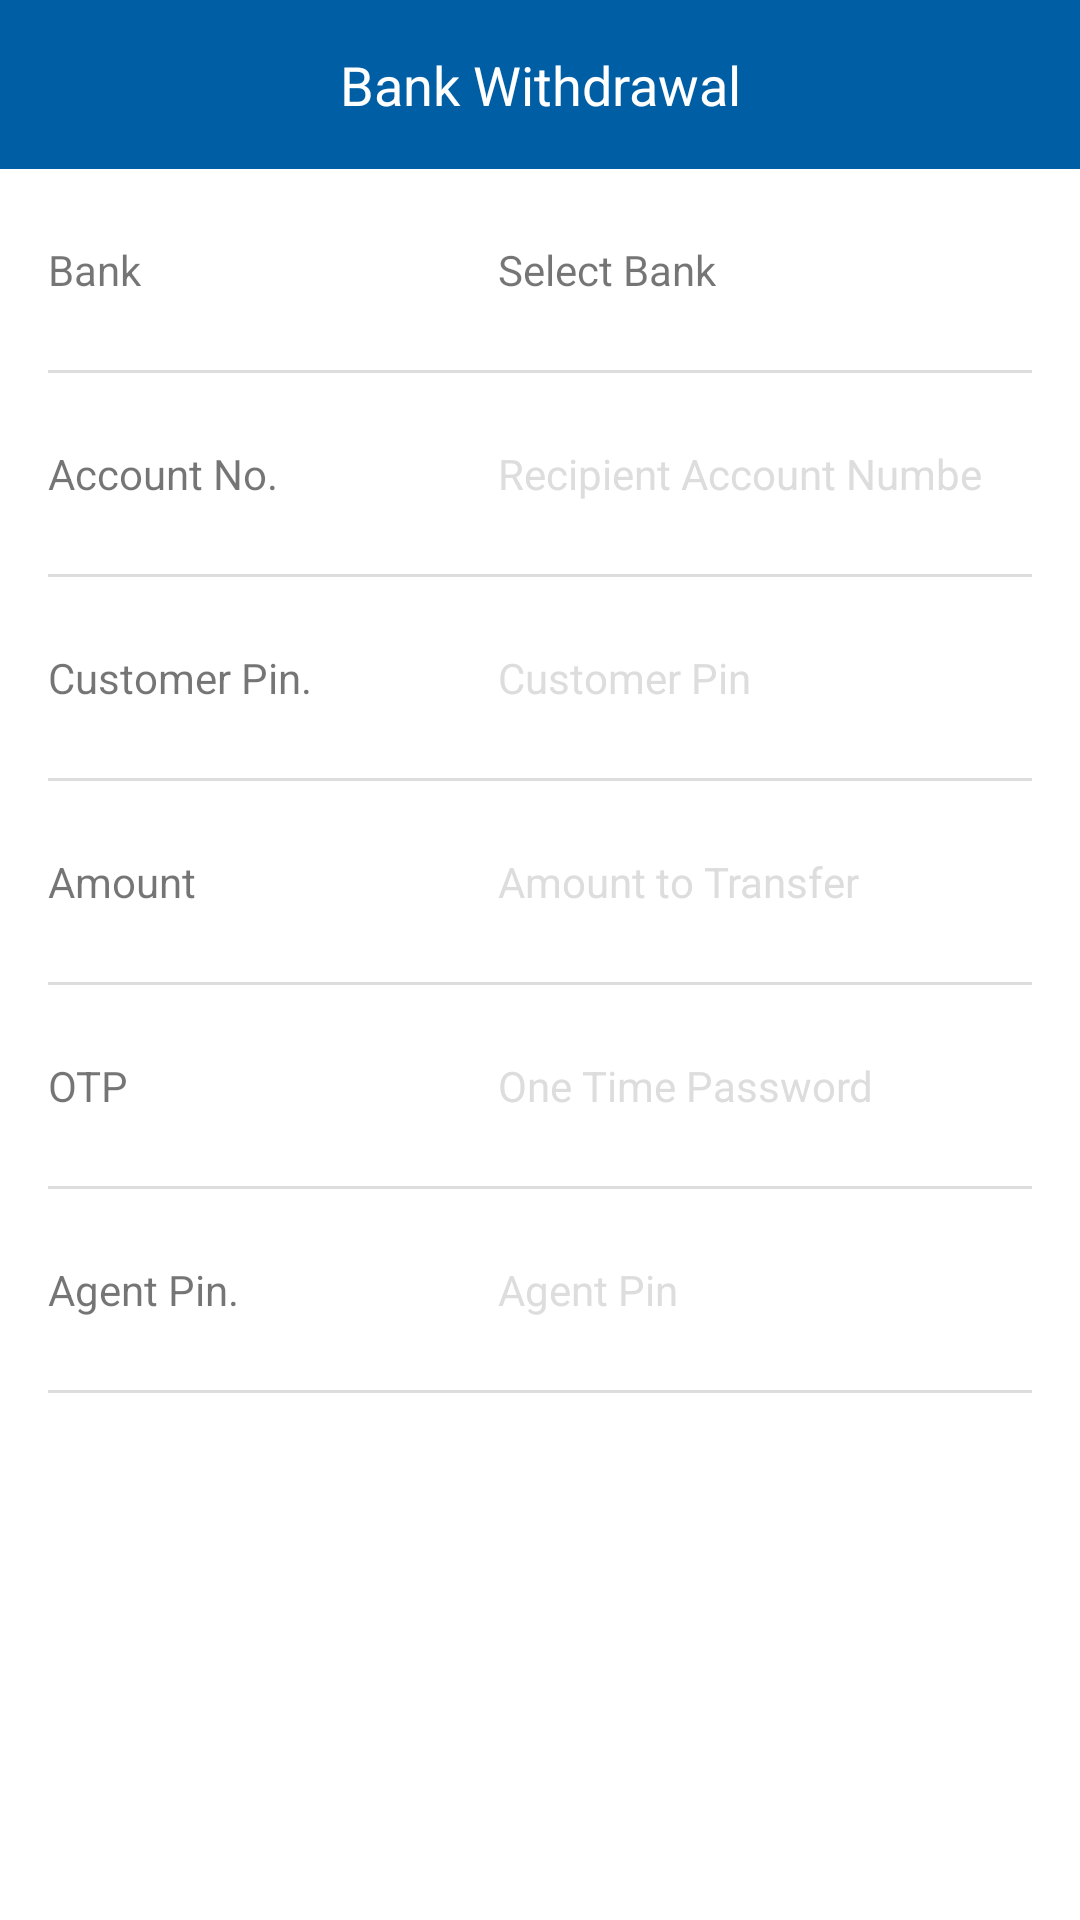

This screen was rendered from an Android layout file. Write that file and the resources it references.
<!-- AndroidManifest.xml: application theme AppThemeNoBar -->
<!-- res/layout/bank_withdrawal.xml -->
<?xml version="1.0" encoding="utf-8"?>
<LinearLayout xmlns:android="http://schemas.android.com/apk/res/android"
    android:layout_width="match_parent"
    android:layout_height="match_parent"
    android:background="#fff"
    android:clickable="true"
    android:orientation="vertical">

    <androidx.appcompat.widget.AppCompatTextView
        android:layout_width="match_parent"
        android:layout_height="wrap_content"
        android:background="@color/colorPrimary"
        android:gravity="center_horizontal"
        android:padding="16dp"
        android:text="Bank Withdrawal"
        android:textColor="@color/white"
        android:textSize="18dp" />


    <androidx.appcompat.widget.LinearLayoutCompat
        android:layout_width="match_parent"
        android:layout_height="wrap_content"
        android:background="#fff"
        android:orientation="horizontal"
        android:paddingBottom="8dp"
        android:paddingRight="16dp"
        android:paddingTop="8dp">

        <androidx.appcompat.widget.AppCompatTextView
            android:layout_width="150dp"
            android:layout_height="wrap_content"
            android:padding="16dp"
            android:text="Bank" />

        <androidx.appcompat.widget.AppCompatTextView
            android:id="@+id/bank_selector"
            android:layout_width="wrap_content"
            android:layout_height="wrap_content"
            android:layout_weight="1"
            android:clickable="true"
            android:padding="16dp"
            android:text="Select Bank" />

        <androidx.appcompat.widget.AppCompatImageView
            android:id="@+id/drp_down"
            android:layout_width="wrap_content"
            android:layout_height="wrap_content"
            android:layout_gravity="center_vertical"
            android:src="@drawable/ic_arrow_right_white_24dp"
            android:tint="@color/colorPrimary" />
    </androidx.appcompat.widget.LinearLayoutCompat>

    <View
        android:layout_width="match_parent"
        android:layout_height="1dp"
        android:layout_marginLeft="16dp"
        android:layout_marginRight="16dp"
        android:background="#ddd" />

    <androidx.appcompat.widget.LinearLayoutCompat
        android:layout_width="match_parent"
        android:layout_height="wrap_content"
        android:background="#fff"
        android:orientation="horizontal"
        android:paddingBottom="8dp"
        android:paddingRight="16dp"
        android:paddingTop="8dp">

        <androidx.appcompat.widget.AppCompatTextView
            android:layout_width="150dp"
            android:layout_height="wrap_content"
            android:padding="16dp"
            android:text="Account No." />

        <androidx.appcompat.widget.AppCompatEditText
            android:id="@+id/accountNumber"
            android:layout_width="match_parent"
            android:layout_height="wrap_content"
            android:background="#fff"
            android:hint="Recipient Account Number"
            android:inputType="number"
            android:maxLength="10"
            android:padding="16dp"
            android:textColorHint="#ddd"
            android:textSize="14dp" />


    </androidx.appcompat.widget.LinearLayoutCompat>

    <View
        android:layout_width="match_parent"
        android:layout_height="1dp"
        android:layout_marginLeft="16dp"
        android:layout_marginRight="16dp"
        android:background="#ddd" />

    <androidx.appcompat.widget.LinearLayoutCompat
        android:layout_width="match_parent"
        android:layout_height="wrap_content"
        android:background="#fff"
        android:orientation="horizontal"
        android:paddingBottom="8dp"
        android:paddingRight="16dp"
        android:paddingTop="8dp">

        <androidx.appcompat.widget.AppCompatTextView
            android:layout_width="150dp"
            android:layout_height="wrap_content"
            android:padding="16dp"
            android:text="Customer Pin." />

        <androidx.appcompat.widget.AppCompatEditText
            android:id="@+id/customerPin"
            android:layout_width="match_parent"
            android:layout_height="wrap_content"
            android:background="#fff"
            android:hint="Customer Pin"
            android:inputType="number"
            android:maxLength="10"
            android:padding="16dp"
            android:textColorHint="#ddd"
            android:textSize="14dp" />


    </androidx.appcompat.widget.LinearLayoutCompat>

    <View
        android:layout_width="match_parent"
        android:layout_height="1dp"
        android:layout_marginLeft="16dp"
        android:layout_marginRight="16dp"
        android:background="#ddd" />


    <androidx.appcompat.widget.LinearLayoutCompat
        android:layout_width="match_parent"
        android:layout_height="wrap_content"
        android:background="#fff"
        android:orientation="horizontal"
        android:paddingBottom="8dp"
        android:paddingRight="16dp"
        android:paddingTop="8dp">

        <androidx.appcompat.widget.AppCompatTextView
            android:layout_width="150dp"
            android:layout_height="wrap_content"
            android:padding="16dp"
            android:text="Amount" />

        <androidx.appcompat.widget.AppCompatEditText
            android:id="@+id/amountField"
            android:layout_width="match_parent"
            android:layout_height="wrap_content"
            android:background="#fff"
            android:hint="Amount to Transfer"
            android:inputType="number"
            android:maxLength="10"
            android:padding="16dp"
            android:textColorHint="#ddd"
            android:textSize="14dp" />


    </androidx.appcompat.widget.LinearLayoutCompat>


    <View
        android:layout_width="match_parent"
        android:layout_height="1dp"
        android:layout_marginLeft="16dp"
        android:layout_marginRight="16dp"
        android:background="#ddd" />

    <androidx.appcompat.widget.LinearLayoutCompat
        android:layout_width="match_parent"
        android:layout_height="wrap_content"
        android:background="#fff"
        android:orientation="horizontal"
        android:paddingBottom="8dp"
        android:paddingRight="16dp"
        android:paddingTop="8dp">

        <androidx.appcompat.widget.AppCompatTextView
            android:layout_width="150dp"
            android:layout_height="wrap_content"
            android:padding="16dp"
            android:text="OTP" />

        <androidx.appcompat.widget.AppCompatEditText
            android:id="@+id/otp"
            android:layout_width="match_parent"
            android:layout_height="wrap_content"
            android:background="#fff"
            android:hint="One Time Password"
            android:inputType="number"
            android:maxLength="6"
            android:padding="16dp"
            android:textColorHint="#ddd"
            android:textSize="14dp" />


    </androidx.appcompat.widget.LinearLayoutCompat>

    <View
        android:layout_width="match_parent"
        android:layout_height="1dp"
        android:layout_marginLeft="16dp"
        android:layout_marginRight="16dp"
        android:background="#ddd" />

    <androidx.appcompat.widget.LinearLayoutCompat
        android:layout_width="match_parent"
        android:layout_height="wrap_content"
        android:background="#fff"
        android:orientation="horizontal"
        android:paddingBottom="8dp"
        android:paddingRight="16dp"
        android:paddingTop="8dp">

        <androidx.appcompat.widget.AppCompatTextView
            android:layout_width="150dp"
            android:layout_height="wrap_content"
            android:padding="16dp"
            android:text="Agent Pin." />

        <androidx.appcompat.widget.AppCompatEditText
            android:id="@+id/agentPin"
            android:layout_width="match_parent"
            android:layout_height="wrap_content"
            android:background="#fff"
            android:hint="Agent Pin"
            android:inputType="text"
            android:maxLength="32"
            android:padding="16dp"
            android:textColorHint="#ddd"
            android:textSize="14dp" />


    </androidx.appcompat.widget.LinearLayoutCompat>

    <View
        android:layout_width="match_parent"
        android:layout_height="1dp"
        android:layout_marginLeft="16dp"
        android:layout_marginRight="16dp"
        android:background="#ddd" />


    <androidx.appcompat.widget.AppCompatButton
        android:id="@+id/makeTransfer"
        android:layout_width="wrap_content"
        android:layout_height="wrap_content"
        android:layout_gravity="center_horizontal"
        android:layout_marginTop="32dp"
        android:background="@drawable/btn_bg"
        android:paddingLeft="32dp"

        android:paddingRight="32dp"
        android:text="Make Withdrawal"
        android:textColor="@color/white" />

</LinearLayout>
<!-- resources referenced by this layout -->
<resources>
  <color name="colorPrimary">#005fa4</color>
  <color name="white">#FFFFFF</color>
  <style name="AppThemeNoBar" parent="Theme.MaterialComponents.Light.DarkActionBar">
          
          <item name="colorPrimary">@color/colorPrimary</item>
          <item name="colorPrimaryDark">@color/colorPrimary</item>
  
          <item name="colorControlNormal">#c5c5c5</item>
          <item name="colorControlActivated">@color/colorPrimary</item>
          <item name="colorControlHighlight">@color/colorPrimary</item>
  
      </style>
</resources>
